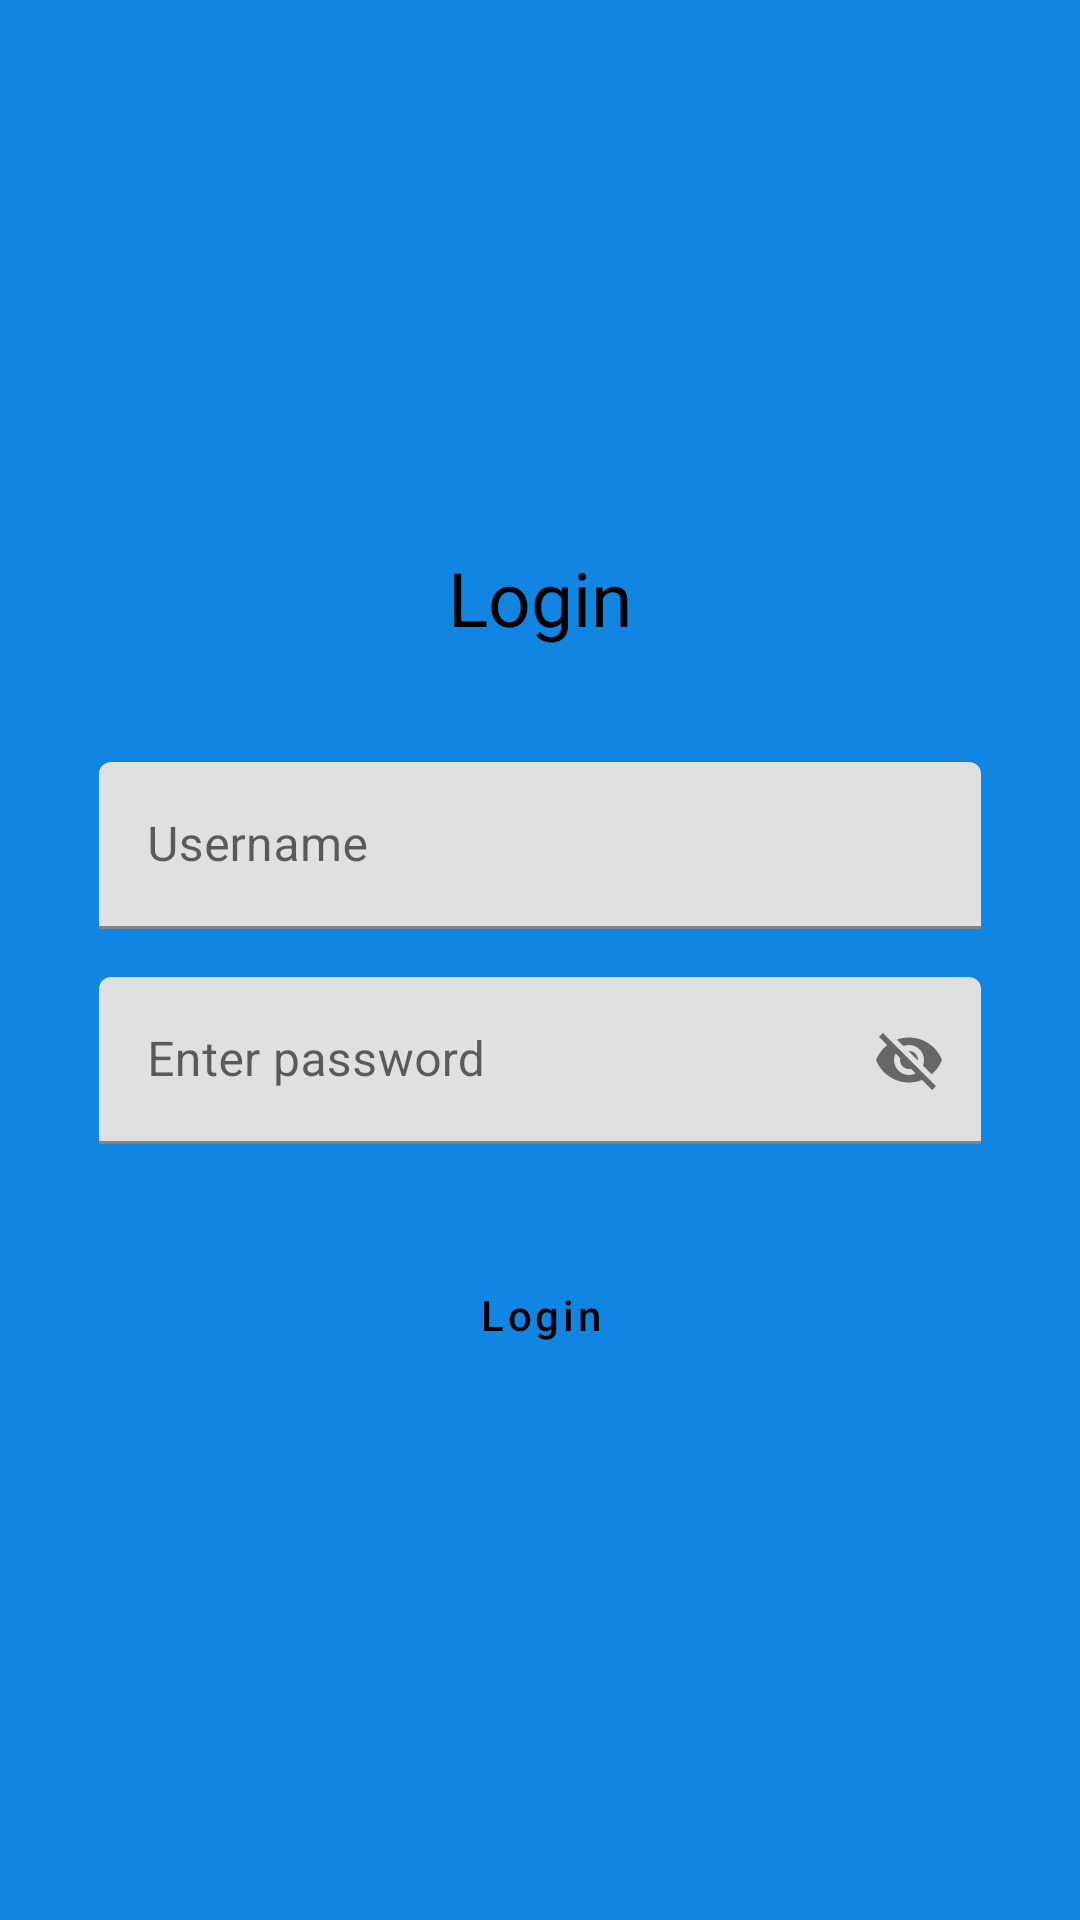

Layout XML and referenced resources for this Android screen:
<!-- AndroidManifest.xml: application theme Theme.VariousTextView -->
<!-- res/layout/activity_main.xml -->
<?xml version="1.0" encoding="utf-8"?>
<androidx.constraintlayout.widget.ConstraintLayout xmlns:android="http://schemas.android.com/apk/res/android"
    xmlns:app="http://schemas.android.com/apk/res-auto"
    xmlns:tools="http://schemas.android.com/tools"
    android:layout_width="match_parent"
    android:layout_height="match_parent"
    android:orientation="vertical"
    tools:context=".MainActivity"
    android:layout_gravity="center"
    >
    
    <LinearLayout
        android:id="@+id/linearLayout1"
        android:layout_width="match_parent"
        android:layout_height="match_parent"
        android:gravity="center"
        android:background="#1085E1"
        android:padding="25dp"
        android:orientation="vertical">

        <TextView
            android:layout_width="wrap_content"
            android:layout_height="wrap_content"
            android:padding="30dp"
            android:text="@string/login"
            android:textColor="@color/black"
            android:textSize="25sp"
             />
        <com.google.android.material.textfield.TextInputLayout
            android:id="@+id/User_name"
            android:layout_width="match_parent"
            android:layout_height="wrap_content"
            android:layout_margin="8dp">
        <com.google.android.material.textfield.TextInputEditText

            android:id="@+id/username"
            android:layout_width="match_parent"
            android:layout_height="wrap_content"
            android:hint="Username"

            />
        </com.google.android.material.textfield.TextInputLayout>

        <com.google.android.material.textfield.TextInputLayout
            android:id="@+id/Password_1"
            android:layout_width="match_parent"
            android:layout_height="wrap_content"
            android:layout_margin="8dp"
            app:passwordToggleEnabled="true"
            >

        <com.google.android.material.textfield.TextInputEditText
            android:id="@+id/Password"
            android:layout_width="match_parent"
            android:layout_height="wrap_content"
            android:hint="Enter password"

             />

        </com.google.android.material.textfield.TextInputLayout>
        <LinearLayout
            android:layout_width="match_parent"
            android:layout_height="wrap_content"
            android:gravity="center"
            android:padding="25dp"
            android:orientation="horizontal">


            <Button
                android:id="@+id/loginButton"
                style="?android:attr/buttonBarButtonStyle"
                android:layout_width="wrap_content"
                android:layout_height="wrap_content"
                android:text="Login"
                android:textColor="@color/black"
                android:textAllCaps="false"
                android:backgroundTint="@color/white" />

        </LinearLayout>
    </LinearLayout>

</androidx.constraintlayout.widget.ConstraintLayout>
<!-- resources referenced by this layout -->
<resources>
  <string name="login">Login</string>
  <style name="Theme.VariousTextView" parent="Theme.MaterialComponents.DayNight.DarkActionBar">
          
          <item name="colorPrimary">@color/purple_500</item>
          <item name="colorPrimaryVariant">@color/purple_700</item>
          <item name="colorOnPrimary">@color/white</item>
          
          <item name="colorSecondary">@color/teal_200</item>
          <item name="colorSecondaryVariant">@color/teal_700</item>
          <item name="colorOnSecondary">@color/black</item>
          
          <item name="android:statusBarColor">?attr/colorPrimaryVariant</item>
          
      </style>
  <!-- not gathered from this repository: default colours our renderer supplied (Android Studio template values) -->
  <color name="purple_500">#FF6200EE</color>
  <color name="purple_700">#FF3700B3</color>
  <color name="teal_200">#FF03DAC5</color>
  <color name="teal_700">#FF018786</color>
  <color name="black">#FF000000</color>
  <color name="white">#FFFFFFFF</color>
</resources>
